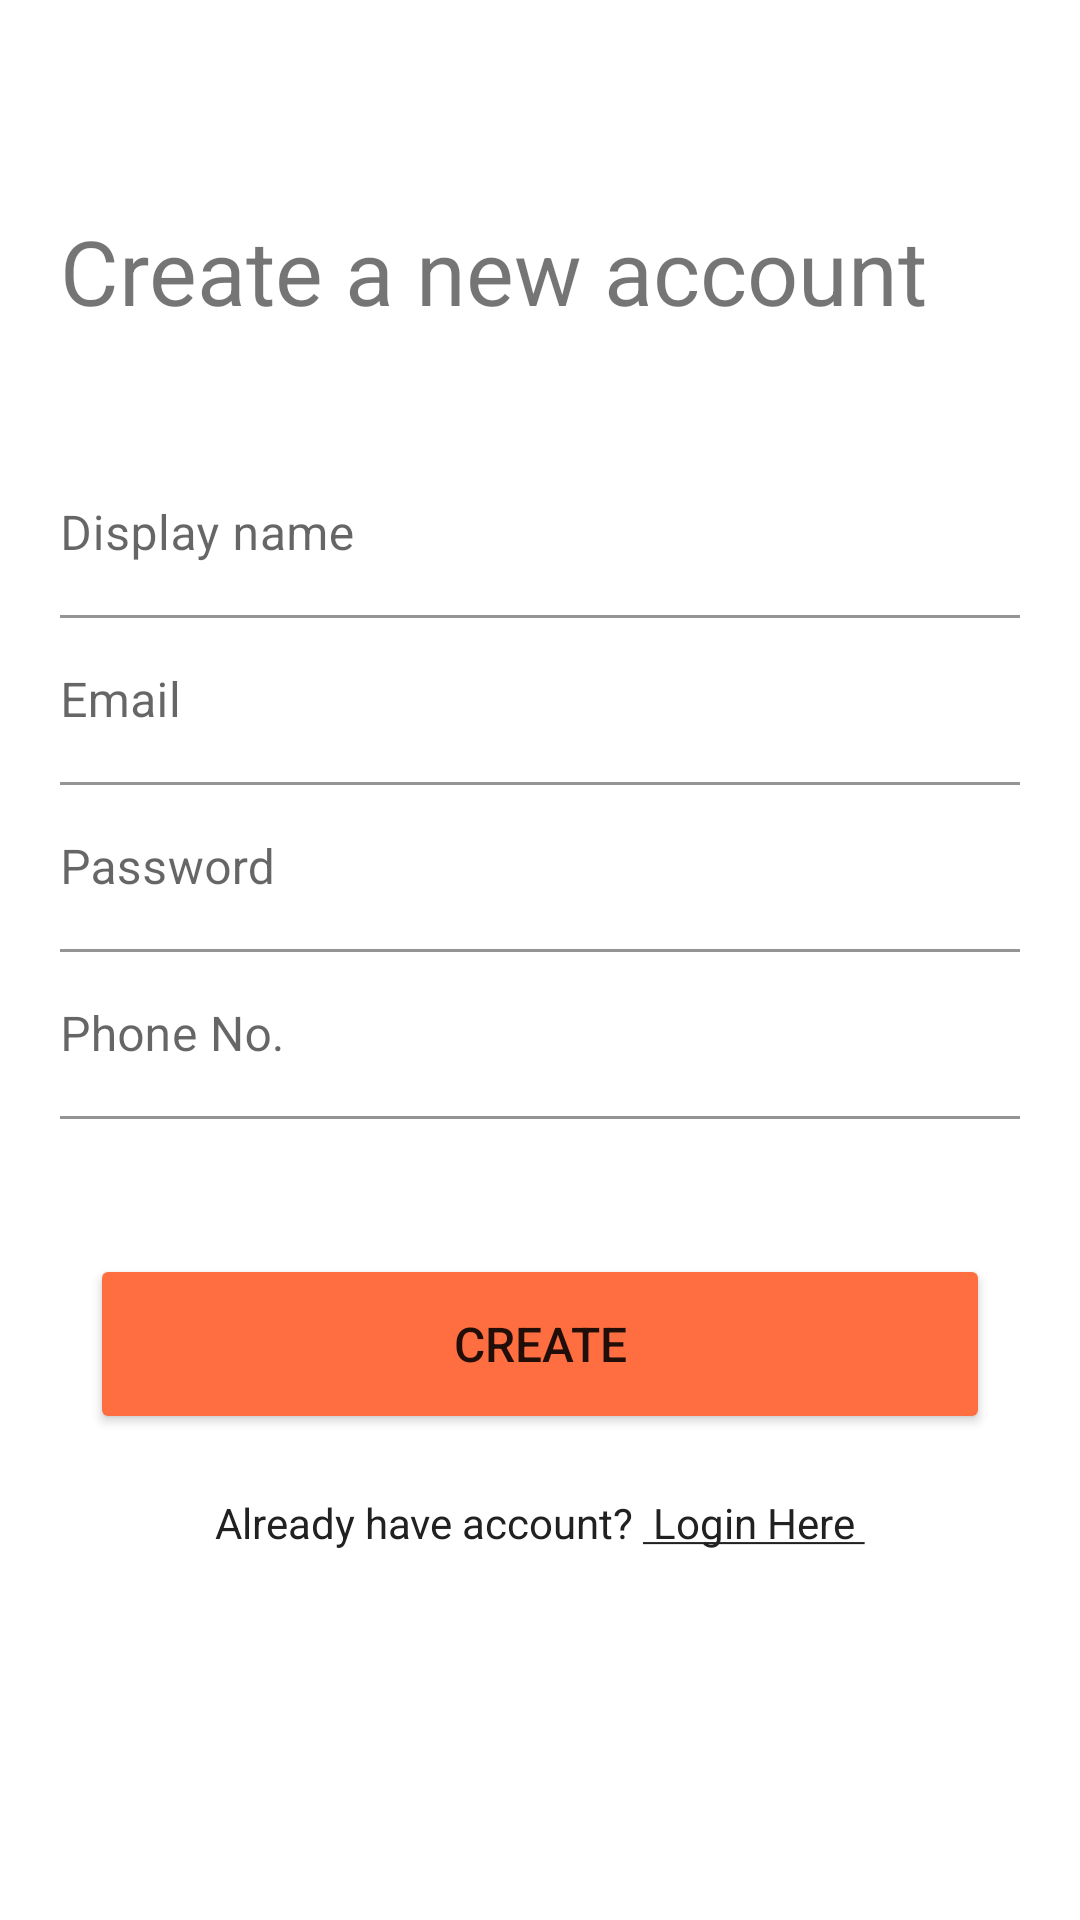

Write the Android layout XML for this screen, with the resource values it uses.
<!-- AndroidManifest.xml: application theme AppTheme -->
<!-- res/layout/activity_register.xml -->
<?xml version="1.0" encoding="utf-8"?>
<androidx.constraintlayout.widget.ConstraintLayout xmlns:android="http://schemas.android.com/apk/res/android"
    xmlns:app="http://schemas.android.com/apk/res-auto"
    xmlns:tools="http://schemas.android.com/tools"
    android:layout_width="match_parent"
    android:layout_height="fill_parent"
    android:background="@color/white">

    <LinearLayout
        android:id="@+id/textContentLayout"
        android:layout_width="match_parent"
        android:layout_height="wrap_content"
        android:layout_marginStart="20dp"
        android:layout_marginTop="70dp"
        android:layout_marginEnd="20dp"
        android:orientation="vertical"
        app:layout_constraintEnd_toEndOf="parent"
        app:layout_constraintHorizontal_bias="0.5"
        app:layout_constraintStart_toStartOf="parent"
        app:layout_constraintTop_toTopOf="parent">

        <TextView
            android:id="@+id/titleText"
            android:layout_width="match_parent"
            android:layout_height="wrap_content"
            android:layout_marginBottom="40dp"
            android:gravity="start"
            android:text="@string/create_a_new_account"
            android:textSize="30sp"
            app:layout_constraintEnd_toEndOf="parent"
            app:layout_constraintHorizontal_bias="0.5"
            app:layout_constraintStart_toStartOf="parent"
            app:layout_constraintTop_toTopOf="parent" />

        <com.google.android.material.textfield.TextInputLayout
            android:layout_width="fill_parent"
            android:layout_height="wrap_content"
            android:background="@android:color/transparent"
            app:boxBackgroundColor="@android:color/transparent">

            <EditText
                android:id="@+id/editTextDisplayName"
                android:layout_width="match_parent"
                android:layout_height="wrap_content"
                android:ems="10"
                android:hint="@string/display_name"
                android:importantForAutofill="no"
                android:inputType="textCapWords"
                android:maxLength="25"
                android:paddingStart="0dp"
                android:paddingEnd="0dp"
                tools:background="@android:color/transparent" />
        </com.google.android.material.textfield.TextInputLayout>

        <com.google.android.material.textfield.TextInputLayout
            android:layout_width="fill_parent"
            android:layout_height="wrap_content"
            android:background="@android:color/transparent"
            android:padding="0dp"
            app:boxBackgroundColor="@android:color/transparent">

            <EditText
                android:id="@+id/editTextEmail"
                android:layout_width="match_parent"
                android:layout_height="wrap_content"
                android:ems="10"
                android:hint="@string/email"
                android:importantForAutofill="no"
                android:inputType="textEmailAddress"
                android:maxLength="25"
                android:paddingStart="0dp"
                android:paddingEnd="0dp"
                tools:background="@android:color/transparent" />
        </com.google.android.material.textfield.TextInputLayout>

        <com.google.android.material.textfield.TextInputLayout
            android:layout_width="fill_parent"
            android:layout_height="wrap_content"
            android:background="@android:color/transparent"
            android:padding="0dp"
            app:boxBackgroundColor="@android:color/transparent">

            <EditText
                android:id="@+id/editTextPassword"
                android:layout_width="match_parent"
                android:layout_height="wrap_content"
                android:ems="10"
                android:hint="@string/password"
                android:importantForAutofill="no"
                android:inputType="textPassword"
                android:maxLength="25"
                android:paddingStart="0dp"
                android:paddingEnd="0dp"
                tools:background="@android:color/transparent" />
        </com.google.android.material.textfield.TextInputLayout>

        <com.google.android.material.textfield.TextInputLayout
            android:layout_width="fill_parent"
            android:layout_height="wrap_content"
            android:background="@android:color/transparent"
            android:padding="0dp"
            app:boxBackgroundColor="@android:color/transparent">

            <EditText
                android:id="@+id/editTextPhone"
                android:layout_width="match_parent"
                android:layout_height="wrap_content"
                android:ems="10"
                android:hint="@string/phone"
                android:importantForAutofill="no"
                android:inputType="phone"
                android:maxLength="25"
                android:paddingStart="0dp"
                android:paddingEnd="0dp"
                tools:background="@android:color/transparent" />
        </com.google.android.material.textfield.TextInputLayout>

    </LinearLayout>

    <Button
        android:id="@+id/btnCreate"
        android:layout_width="300dp"
        android:layout_height="60dp"
        android:layout_marginTop="98dp"
        android:backgroundTint="@color/colorAccent"
        android:text="@string/create"
        android:textSize="16sp"
        app:layout_constraintEnd_toEndOf="parent"
        app:layout_constraintHorizontal_bias="0.5"
        app:layout_constraintStart_toStartOf="parent"
        app:layout_constraintTop_toBottomOf="@id/guideline50"
        tools:enabled="@{true}" />

    <androidx.appcompat.widget.AppCompatTextView
        android:id="@+id/tvLoginHere"
        style="@style/TextViewStyle"
        android:layout_marginTop="@dimen/margin_twenty"
        android:text="@string/text_already_have_account"
        app:layout_constraintEnd_toEndOf="parent"
        app:layout_constraintStart_toStartOf="parent"
        app:layout_constraintTop_toBottomOf="@+id/btnCreate" />

    <com.pnikosis.materialishprogress.ProgressWheel
        android:id="@+id/viewProgress"
        android:layout_width="50dp"
        android:layout_height="50dp"
        android:layout_gravity="center"
        android:visibility="gone"
        app:layout_constraintBottom_toBottomOf="@+id/guideline50"
        app:layout_constraintEnd_toEndOf="parent"
        app:layout_constraintStart_toStartOf="parent"
        app:layout_constraintTop_toTopOf="@+id/guideline50"
        app:matProg_barColor="@color/colorPrimaryDark"
        app:matProg_barWidth="5dp"
        app:matProg_circleRadius="@dimen/spinner_radius"
        app:matProg_progressIndeterminate="true"
        tools:visibility="visible" />

    <androidx.constraintlayout.widget.Guideline
        android:id="@+id/guideline50"
        android:layout_width="wrap_content"
        android:layout_height="wrap_content"
        android:orientation="horizontal"
        app:layout_constraintGuide_percent=".5" />

</androidx.constraintlayout.widget.ConstraintLayout>
<!-- resources referenced by this layout -->
<resources>
  <color name="colorAccent">#ff6e40</color>
  <color name="colorPrimaryDark">#c9002b</color>
  <color name="white">#FFFFFFFF</color>
  <dimen name="margin_twenty">20dp</dimen>
  <dimen name="spinner_radius">75dp</dimen>
  <string name="create">Create</string>
  <string name="create_a_new_account">Create a new account</string>
  <string name="display_name">Display name</string>
  <string name="email">Email</string>
  <string name="password">Password</string>
  <string name="phone">Phone No.</string>
  <string name="text_already_have_account">Already have account? <u> Login Here </u></string>
  <style name="TextViewStyle">
          <item name="android:layout_width">wrap_content</item>
          <item name="android:layout_height">wrap_content</item>
          <item name="android:text">@string/app_text</item>
          <item name="android:textColor">@color/text_color_primary</item>
          <item name="android:textSize">@dimen/text_size_small</item>
      </style>
  <style name="AppTheme" parent="Theme.MaterialComponents.DayNight.NoActionBar">
          
          
          <item name="colorPrimary">@color/colorPrimary</item>
          <item name="colorPrimaryDark">@color/colorPrimaryDark</item>
          <item name="colorAccent">@color/colorAccent</item>
          
          <item name="android:statusBarColor">@color/colorPrimaryDark</item>
  
          <item name="android:windowAnimationStyle">@style/ActivityTransition</item>
      </style>
  <string name="app_text">Text</string>
  <color name="text_color_primary">#212121</color>
  <dimen name="text_size_small">14sp</dimen>
  <color name="colorPrimary">#fc0035</color>
  <style name="ActivityTransition">
          <item name="android:activityOpenEnterAnimation">@anim/activity_open_enter</item>
          <item name="android:activityOpenExitAnimation">@anim/activity_open_exit</item>
          <item name="android:activityCloseEnterAnimation">@anim/activity_close_enter</item>
          <item name="android:activityCloseExitAnimation">@anim/activity_close_exit</item>
      </style>
</resources>
